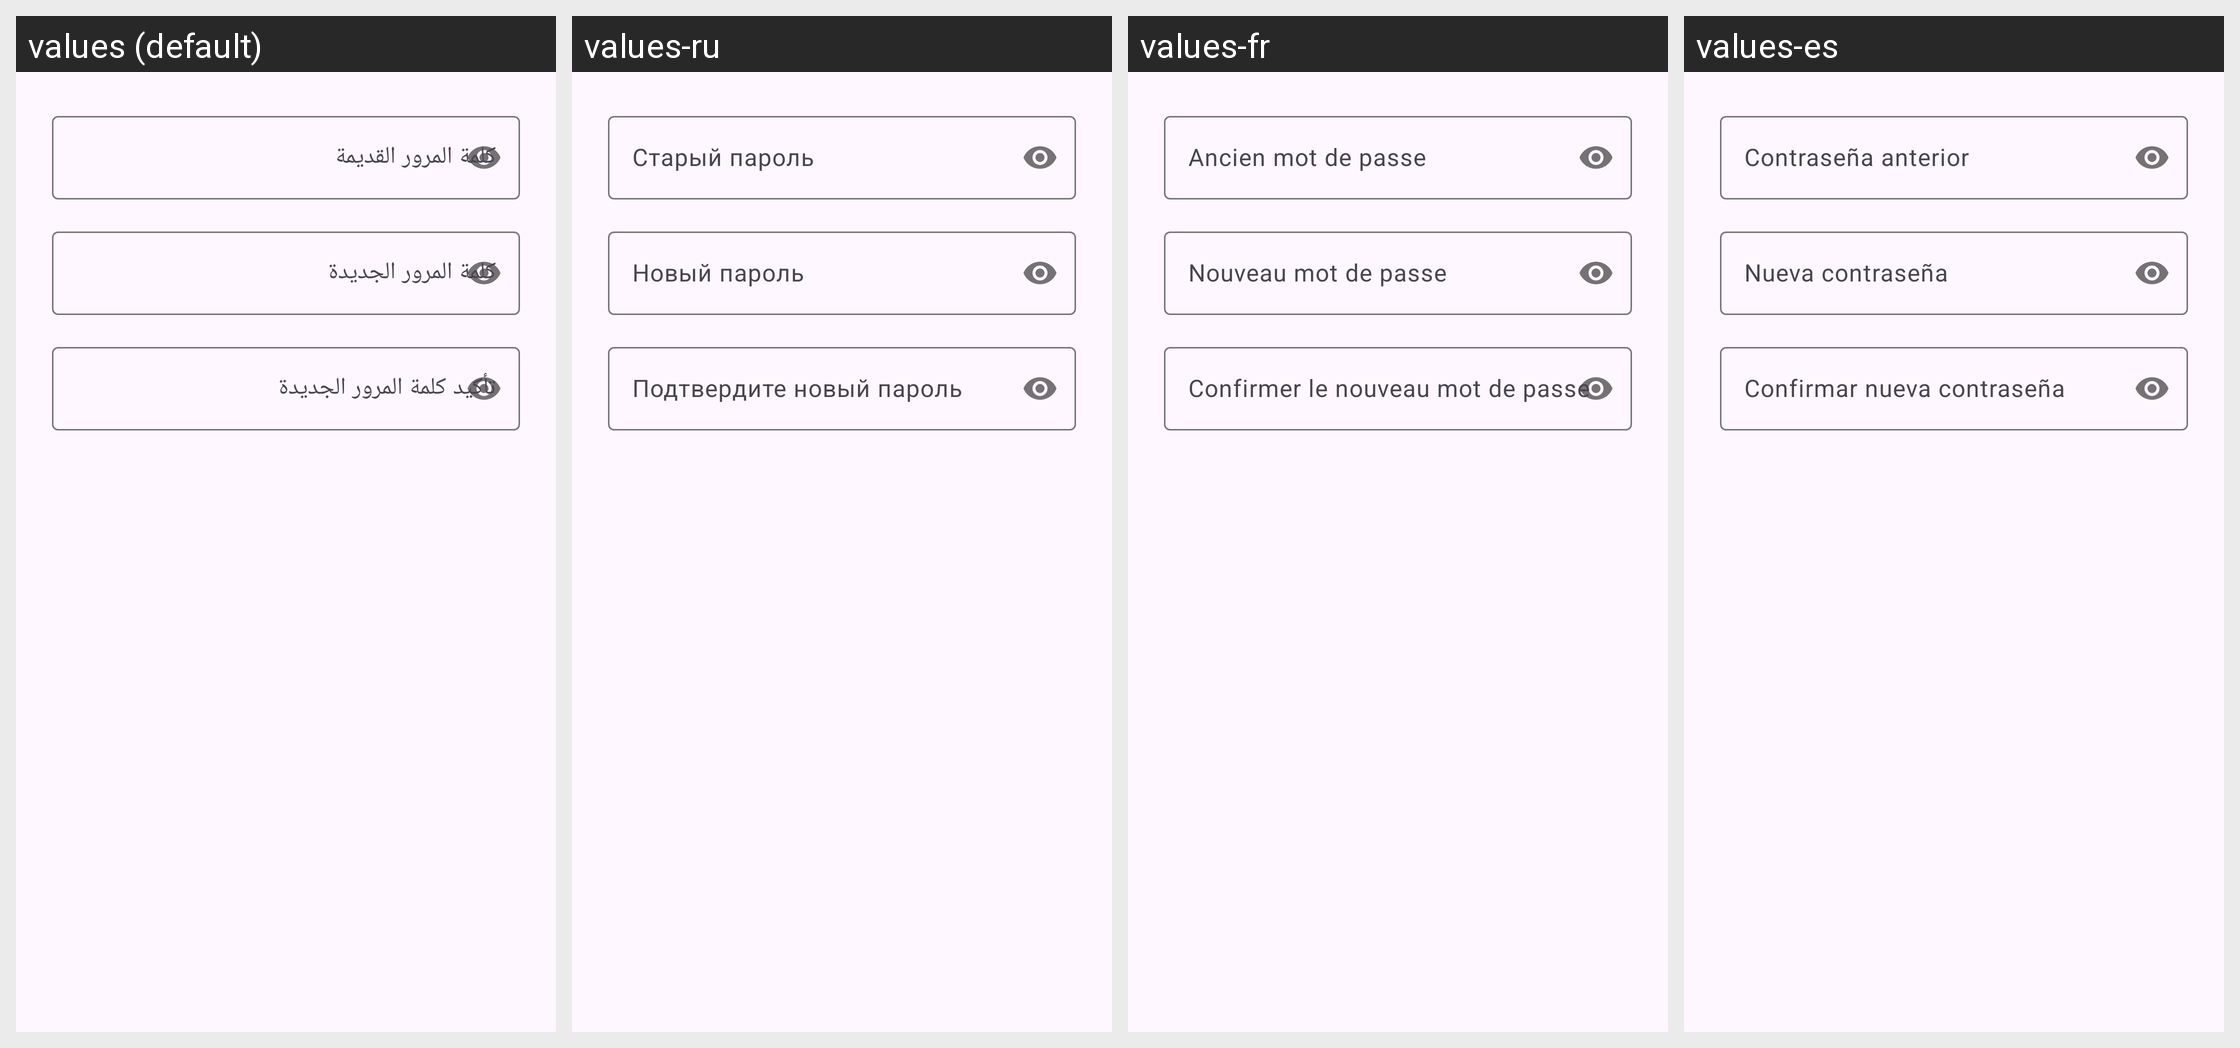

Here is an Android app screen in its default locale and in the app's own translations. Write out the translated-string differences for the strings that appear on this screen.
Android screen res/layout/dialog_change_password.xml rendered under 4 locales, left to right: values (default), values-ru, values-fr, values-es. Device: Nexus 5 (rendered at 1080×1920; each locale shown at half size, 540×960, under a caption strip naming it); theme Theme.Daftree.
Other locales in the repository, not shown: values-de, values-en, values-tr.
Strings drawn on this screen, with the default value and each locale's value (text and hints the layout hard-codes, and strings that could not be matched under every locale, appear in the picture but are not listed):

old_password_hint
  values: كلمة المرور القديمة
  values-ru: Старый пароль
  values-fr: Ancien mot de passe
  values-es: Contraseña anterior

new_password_hint
  values: كلمة المرور الجديدة
  values-ru: Новый пароль
  values-fr: Nouveau mot de passe
  values-es: Nueva contraseña

confirm_password_hint
  values: تأكيد كلمة المرور الجديدة
  values-ru: Подтвердите новый пароль
  values-fr: Confirmer le nouveau mot de passe
  values-es: Confirmar nueva contraseña
